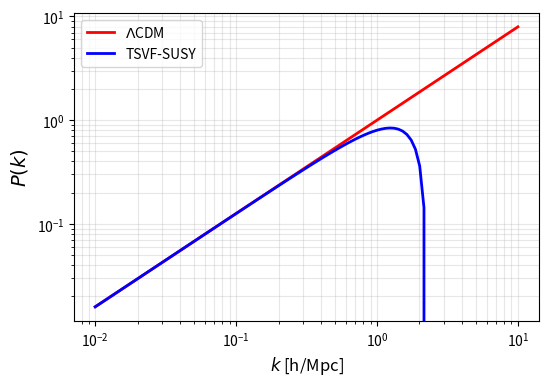

Write the Python code that produced this figure.
import numpy as np
import matplotlib.pyplot as plt

k = np.logspace(-2, 1, 100)
P_LCDM = k**0.9
P_TSVF = P_LCDM * (1 - 0.05*(k/0.5)**2)

plt.figure(figsize=(6,4))
plt.loglog(k, P_LCDM, 'r-', lw=2, label=r'$\Lambda$CDM')
plt.loglog(k, P_TSVF, 'b-', lw=2, label='TSVF-SUSY')
plt.xlabel(r'$k$ [h/Mpc]', fontsize=12)
plt.ylabel(r'$P(k)$', fontsize=14)
plt.legend()
plt.grid(True, which='both', alpha=0.3)
plt.savefig('matter_power.png', dpi=300, bbox_inches='tight')
plt.close()
